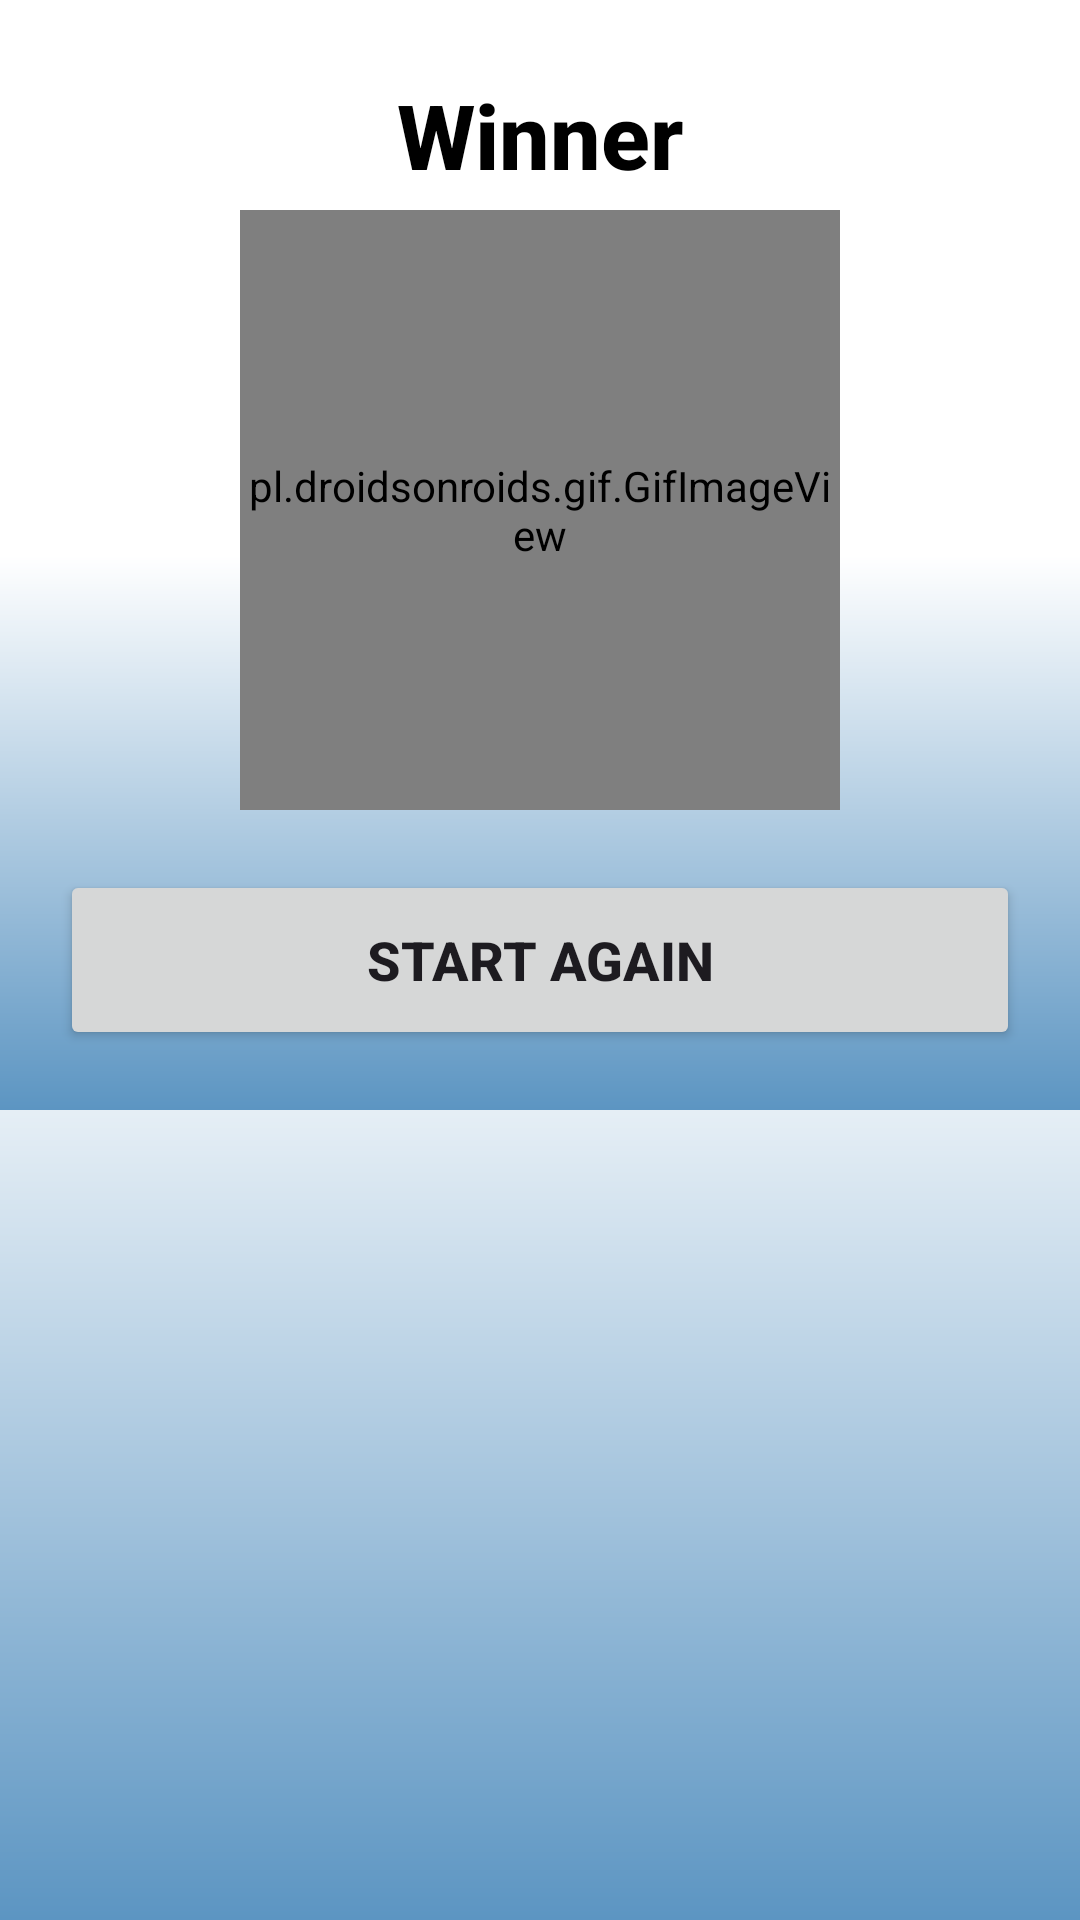

Produce the Android XML layout that renders to this screen, including the resource entries it uses.
<!-- AndroidManifest.xml: application theme Theme.TicTackkyToe -->
<!-- res/layout/activity_winner_message.xml -->
<?xml version="1.0" encoding="utf-8"?>
<RelativeLayout xmlns:android="http://schemas.android.com/apk/res/android"
    xmlns:app="http://schemas.android.com/apk/res-auto"
    xmlns:tools="http://schemas.android.com/tools"
    android:layout_width="match_parent"
    android:layout_height="wrap_content"
    android:orientation="vertical"
    android:background="@drawable/pop_up_bg"
    tools:context=".WinnerMsg">

    <LinearLayout
        android:layout_width="match_parent"
        android:layout_height="wrap_content"
        android:background="@drawable/pop_up_bg"
        android:orientation="vertical">

        <TextView
            android:id="@+id/winner_text"
            android:layout_width="match_parent"
            android:layout_height="50dp"
            android:text="Winner"
            android:textSize="30sp"
            android:textStyle="bold"
            android:layout_marginTop="20dp"
            android:textAppearance="@style/TextAppearance.AppCompat.Widget.PopupMenu.Header"
            android:textColor="@color/black"
            android:gravity="center"
            />

        <pl.droidsonroids.gif.GifImageView
            android:layout_width="200dp"
            android:layout_height="200dp"
            android:layout_gravity="center_horizontal"
            android:src="@drawable/new_gif"/>
        <Button
            android:layout_width="match_parent"
            android:layout_height="60dp"
            android:text="Start Again"
            android:textSize="18sp"
            android:layout_margin="20dp"
            android:textStyle="bold"
            android:id="@+id/startAgainBtn"/>
    </LinearLayout>

</RelativeLayout>
<!-- resources referenced by this layout -->
<resources>
  <color name="black">#FF000000</color>
  <!-- drawable pop_up_bg (drawable) -->
  <?xml version="1.0" encoding="utf-8"?>
  <shape xmlns:android="http://schemas.android.com/apk/res/android">
  
      <gradient
          android:startColor="#5C95C2"
          android:centerColor="@color/white"
          android:endColor="@color/white"
          android:angle="90"
          />
  </shape>
  <style name="Theme.TicTackkyToe" parent="Base.Theme.TicTackkyToe" />
  <color name="white">#FFFFFFFF</color>
  <style name="Base.Theme.TicTackkyToe" parent="Theme.Material3.DayNight.NoActionBar">
          
           <item name="colorPrimary">@color/white</item>
          <item name="colorPrimaryVariant">@color/blue</item>
          <item name="colorOnPrimary">@color/blue</item>
  
          
          <item name="colorSecondary">@color/cream</item>
          <item name="colorSecondaryVariant">@color/cream</item>
          <item name="colorOnSecondary">@color/black</item>
          
          
          <item name="android:statusBarColor">?attr/colorOnPrimary</item>
  
      </style>
  <color name="blue">#0f73ba</color>
  <color name="cream">#F3CFC4</color>
</resources>
